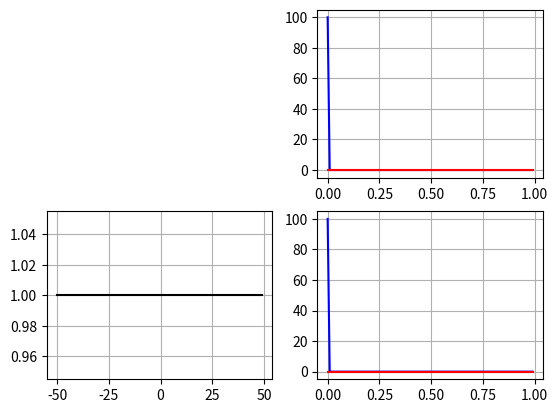

Reproduce this figure in Python.
import numpy as np
import scipy.signal as sc
import matplotlib.pyplot as plt
from matplotlib.animation import FuncAnimation
#--------------------------------------
fig        = plt.figure()
fs         = 100
N          = 100
frecIter   = 0
signalFrec = 2
#--------------------------------------
tData      = np.arange(0,N/fs,1/fs)
nData      = np.arange(0,N,1)
circleFrec = np.arange(-fs/2,fs/2,fs/N)
tt = np.full(N,0)
tt[0]=100

#------------SIGNAL--------------------------
#signalData = 1*np.sin(2*np.pi*signalFrec*nData*1/fs)
#signalData = 2*sc.square(2*np.pi*signalFrec*nData*1/fs,0.5)
signalData = 2*sc.sawtooth(2*np.pi*signalFrec*nData*1/fs,1)
signalData = tt
print("potencia en tiempo=",np.sum(signalData**2*1/fs)*fs/N)
signalAxe  = fig.add_subplot(2,2,2)
signalRLn,signalILn,= plt.plot(tData,np.real(signalData),'b-',tData,np.imag(signalData),'r-')
signalAxe.grid(True)
#------------FFT IFFT-----------------------
fftData  = np.fft.fft(signalData)
ifftData = np.fft.ifft(fftData)
fftData  = np.concatenate((fftData[N//2:N],fftData[0:N//2]))/N
#-----------FFT---------------------------
fftAxe                 = fig.add_subplot(2,2,3)
#fftRLn,fftILn,fftAbsLn = plt.plot(circleFrec,np.real(fftData),'g-' ,circleFrec,np.imag(fftData),'y-' ,circleFrec,np.abs(fftData)**2,'k-')
fftAbsLn = plt.plot(circleFrec,np.abs(fftData)**2,'k-')
print(np.sum(np.abs(fftData)**2))
fftAxe.grid(True)
#----------IFFT----------------------------
ifftAxe       = fig.add_subplot(2,2,4)
penRLn,penILn = plt.plot(tData,np.real(ifftData),'b-',tData,np.imag(ifftData),'r-')
ifftAxe.grid(True)
#--------------------------------------
plt.show()
